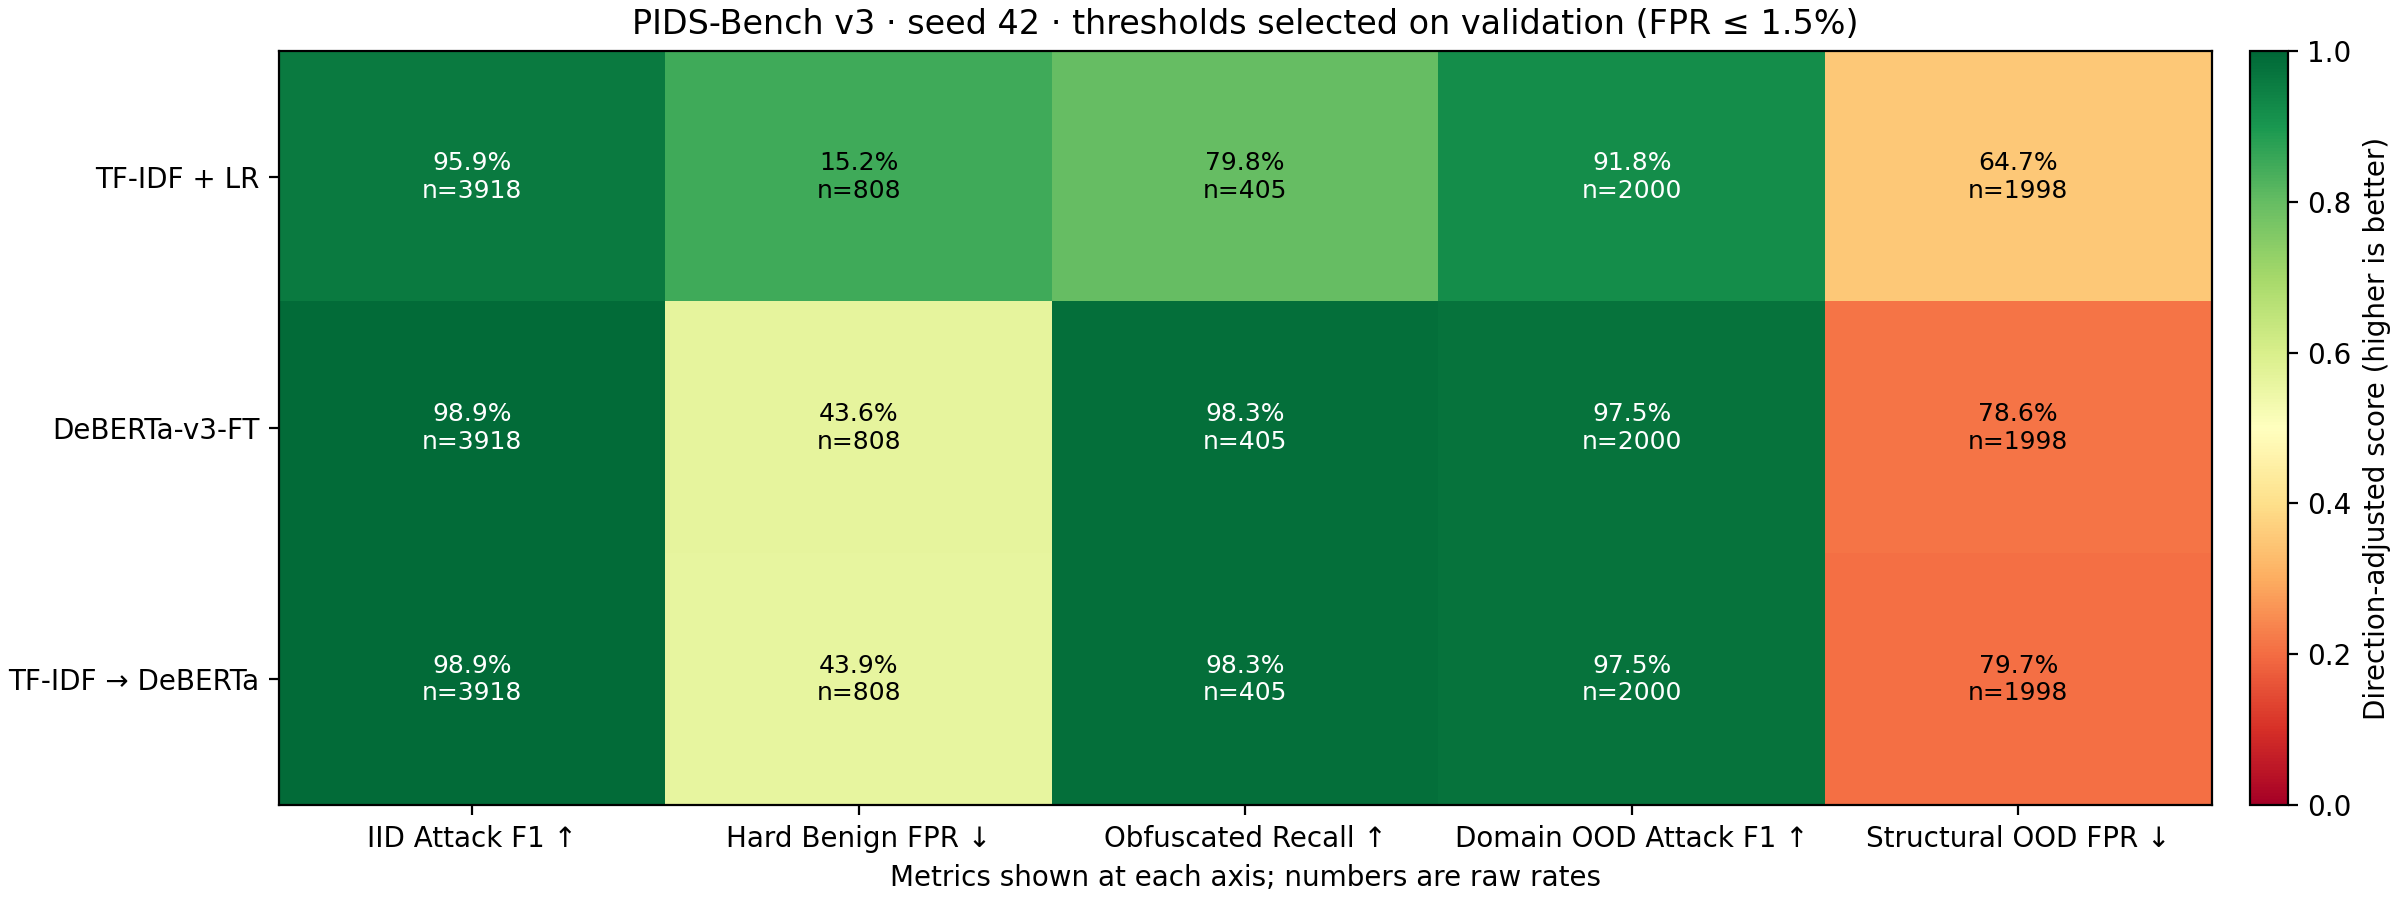

Source data for this figure (header and first rows):
method, attack_f1__domain_ood, attack_f1__hard_benign, attack_f1__iid_test, attack_f1__obfuscated_attacks, attack_f1__structural_ood, macro_f1__domain_ood, macro_f1__hard_benign, macro_f1__iid_test, macro_f1__obfuscated_attacks, macro_f1__structural_ood, attack_recall__domain_ood, attack_recall__hard_benign, attack_recall__iid_test, attack_recall__obfuscated_attacks, attack_recall__structural_ood, benign_fpr__domain_ood, benign_fpr__hard_benign, benign_fpr__iid_test, benign_fpr__obfuscated_attacks, benign_fpr__structural_ood, deberta_call_rate__domain_ood, deberta_call_rate__hard_benign, deberta_call_rate__iid_test
DeBERTa-v3-FT validation_fpr_budget, 0.9754, 0.000000000, 0.9889, 0.9913, 0.7091, 0.9755, 0.3608, 0.9882, 0.4956, 0.5283, 0.971, 0.000000000, 0.9884, 0.9827, 0.981, 0.02, 0.4356, 0.0119, , 0.7858, 1, 1, 1
TF-IDF + LR validation_fpr_budget, 0.918, 0.000000000, 0.9586, 0.8874, 0.6675, 0.9227, 0.4588, 0.9573, 0.4437, 0.5649, 0.862, 0.000000000, 0.9333, 0.7975, 0.8248, 0.016, 0.1522, 0.01569, , 0.6466, 0.000000000, 0.000000000, 0.000000000
TF-IDF → DeBERTa cascade validation_fpr_…, 0.9754, 0.000000000, 0.9889, 0.9913, 0.7072, 0.9755, 0.3592, 0.9882, 0.4956, 0.5201, 0.971, 0.000000000, 0.9884, 0.9827, 0.983, 0.02, 0.4394, 0.0119, , 0.7968, 0.7825, 0.9678, 0.4201
